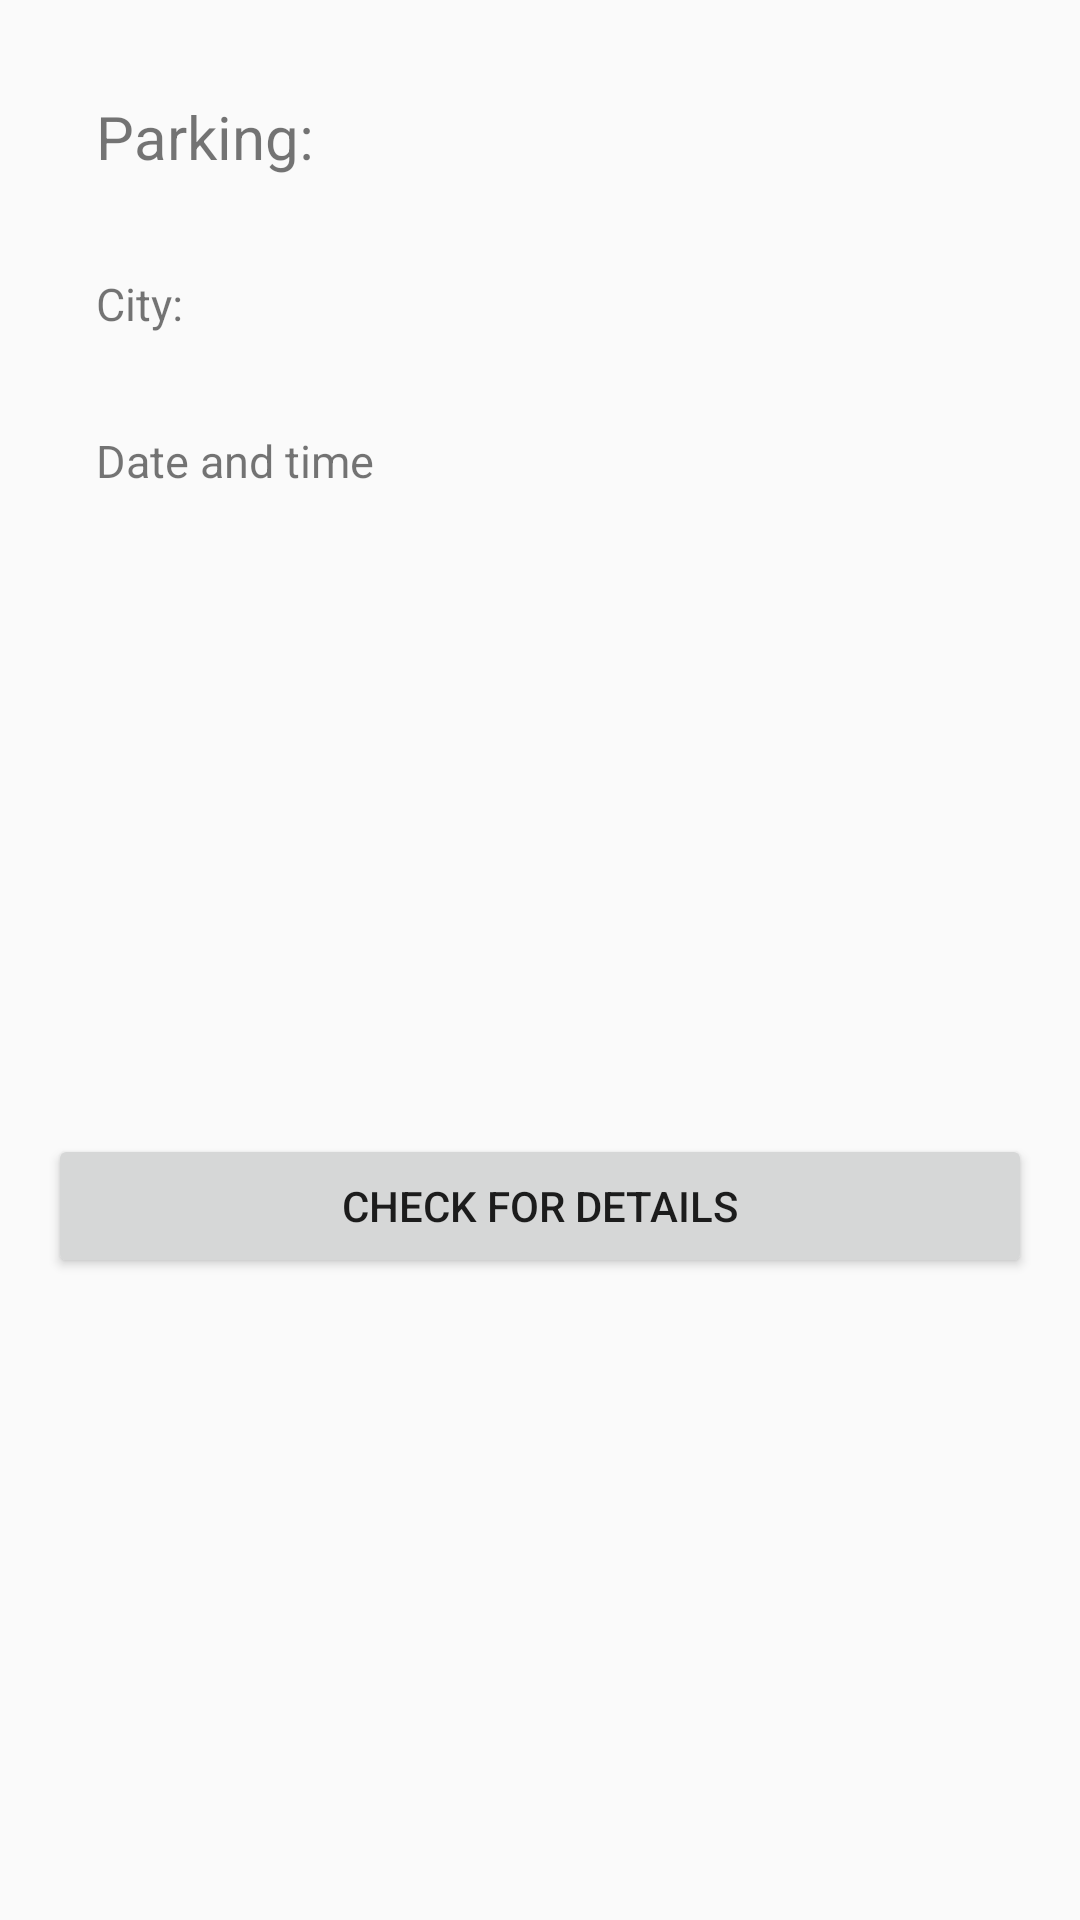

Reconstruct the res/layout file that produces this screen, plus the resources it refers to.
<!-- AndroidManifest.xml: application theme Theme.ParkApp -->
<!-- res/layout/adapter_res.xml -->
<?xml version="1.0" encoding="utf-8"?>
<androidx.constraintlayout.widget.ConstraintLayout xmlns:android="http://schemas.android.com/apk/res/android"
    xmlns:app="http://schemas.android.com/apk/res-auto"
    android:layout_width="match_parent"
    android:layout_height="300dp"
    android:padding="16dp">

    <TextView
        android:id="@+id/parkingnamereservations"
        android:layout_width="wrap_content"
        android:layout_height="wrap_content"
        android:text="Parking:"
        android:textSize="20dp"
        android:padding="16dp"
        app:layout_constraintBottom_toTopOf="@+id/citynamereservations"
        app:layout_constraintStart_toStartOf="parent"
        app:layout_constraintTop_toTopOf="parent" />

    <ImageView
        android:layout_width="140dp"
        android:layout_height="140dp"
        app:layout_constraintBottom_toBottomOf="parent"
        app:layout_constraintEnd_toEndOf="parent"
        app:layout_constraintTop_toTopOf="parent"
        app:layout_constraintVertical_bias="0.55" />

    <TextView
        android:id="@+id/citynamereservations"
        android:layout_width="wrap_content"
        android:layout_height="wrap_content"
        android:padding="16dp"
        android:text="City:"
        android:textSize="15dp"
        app:layout_constraintBottom_toTopOf="@id/dateandtime"
        app:layout_constraintStart_toStartOf="parent"
        app:layout_constraintTop_toBottomOf="@id/parkingnamereservations" />

    <TextView
        android:id="@+id/dateandtime"
        android:layout_width="wrap_content"
        android:layout_height="wrap_content"
        android:layout_marginBottom="8dp"
        android:padding="16dp"
        android:text="Date and time"
        android:textSize="15dp"
        app:layout_constraintStart_toStartOf="parent"
        app:layout_constraintTop_toBottomOf="@id/citynamereservations" />
    <Button
        android:id="@+id/details"
        android:layout_width="0dp"
        android:layout_height="wrap_content"
        android:text="Check for details"
        app:layout_constraintBottom_toBottomOf="parent"
        app:layout_constraintEnd_toEndOf="parent"
        app:layout_constraintStart_toStartOf="parent"
        app:layout_constraintTop_toBottomOf="@id/dateandtime" />




</androidx.constraintlayout.widget.ConstraintLayout>
<!-- resources referenced by this layout -->
<resources>
  <style name="Theme.ParkApp" parent="Theme.AppCompat.DayNight.DarkActionBar">
          
          <item name="colorPrimary">@color/purple_500</item>
          <item name="colorPrimaryVariant">@color/purple_700</item>
          <item name="colorOnPrimary">@color/white</item>
          
          <item name="colorSecondary">@color/teal_200</item>
          <item name="colorSecondaryVariant">@color/teal_700</item>
          <item name="colorOnSecondary">@color/black</item>
          
          <item name="android:statusBarColor" tools:targetApi="l">?attr/colorPrimaryVariant</item>
          
      </style>
  <!-- not gathered from this repository: default colours our renderer supplied (Android Studio template values) -->
  <color name="purple_500">#FF6200EE</color>
  <color name="purple_700">#FF3700B3</color>
  <color name="teal_200">#FF03DAC5</color>
  <color name="teal_700">#FF018786</color>
  <color name="black">#FF000000</color>
  <color name="white">#FFFFFFFF</color>
</resources>
